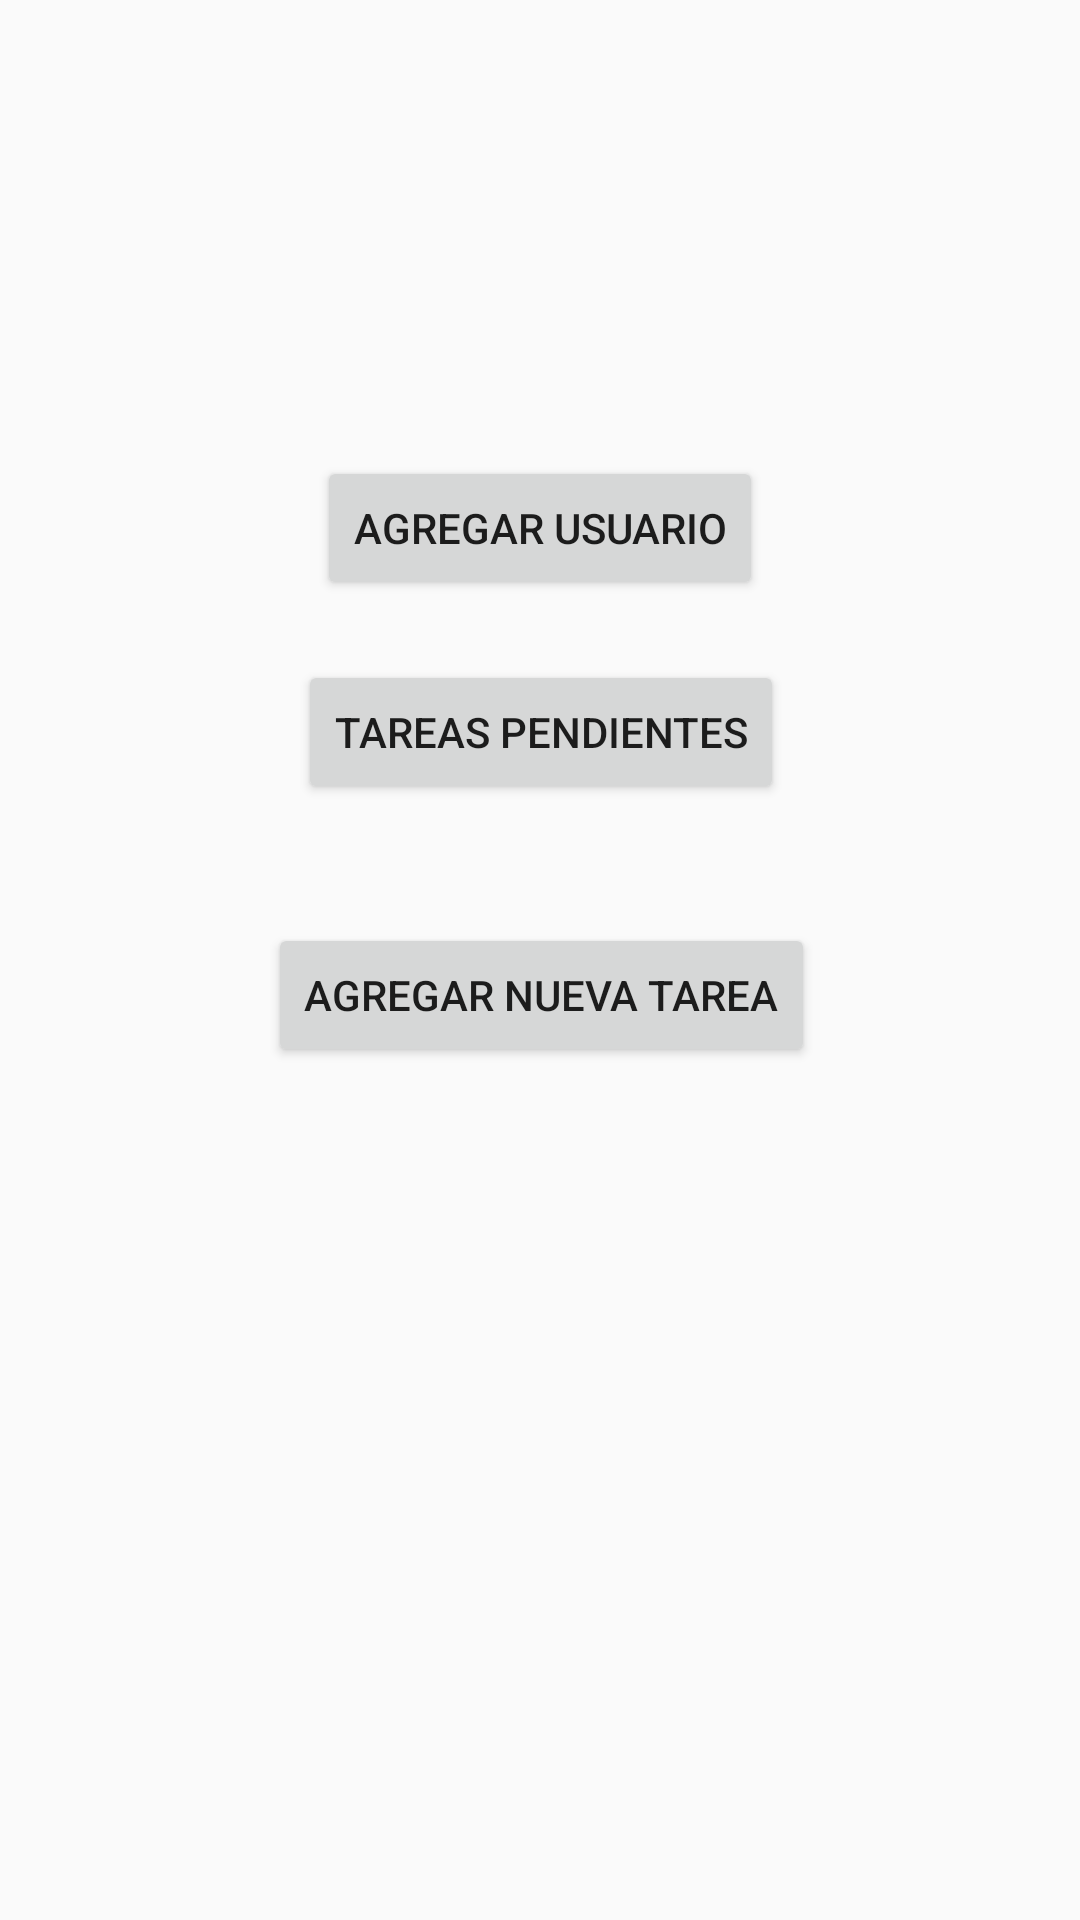

Android layout source for this screen:
<!-- AndroidManifest.xml: application theme AppTheme -->
<!-- res/layout/activity_main.xml -->
<?xml version="1.0" encoding="utf-8"?>
<androidx.constraintlayout.widget.ConstraintLayout xmlns:android="http://schemas.android.com/apk/res/android"
    xmlns:app="http://schemas.android.com/apk/res-auto"
    xmlns:tools="http://schemas.android.com/tools"
    android:layout_width="match_parent"
    android:layout_height="match_parent"
    tools:context=".MainActivity">

    <Button
        android:id="@+id/agregarUsuario"
        android:layout_width="wrap_content"
        android:layout_height="wrap_content"
        android:layout_marginTop="152dp"
        android:text="Agregar Usuario"
        app:layout_constraintEnd_toEndOf="parent"
        app:layout_constraintStart_toStartOf="parent"
        app:layout_constraintTop_toTopOf="parent" />

    <Button
        android:id="@+id/tareasPendientes"
        android:layout_width="wrap_content"
        android:layout_height="wrap_content"
        android:layout_marginTop="20dp"
        android:layout_marginEnd="8dp"
        android:text="Tareas pendientes"
        app:layout_constraintEnd_toEndOf="@+id/agregarUsuario"
        app:layout_constraintHorizontal_bias="0.3"
        app:layout_constraintStart_toStartOf="@+id/agregarUsuario"
        app:layout_constraintTop_toBottomOf="@+id/agregarUsuario" />

    <Button
        android:id="@+id/nuevaTarea"
        android:layout_width="wrap_content"
        android:layout_height="wrap_content"
        android:layout_marginTop="8dp"
        android:layout_marginBottom="8dp"
        android:text="Agregar nueva tarea"
        app:layout_constraintBottom_toBottomOf="parent"
        app:layout_constraintEnd_toEndOf="@+id/tareasPendientes"
        app:layout_constraintStart_toStartOf="@+id/tareasPendientes"
        app:layout_constraintTop_toBottomOf="@+id/tareasPendientes"
        app:layout_constraintVertical_bias="0.103" />

</androidx.constraintlayout.widget.ConstraintLayout>
<!-- resources referenced by this layout -->
<resources>
  <style name="AppTheme" parent="Theme.AppCompat.Light.DarkActionBar">
          
          <item name="colorPrimary">@color/colorPrimary</item>
          <item name="colorPrimaryDark">@color/colorPrimaryDark</item>
          <item name="colorAccent">@color/colorAccent</item>
      </style>
  <color name="colorPrimary">#6200EE</color>
  <color name="colorPrimaryDark">#3700B3</color>
  <color name="colorAccent">#03DAC5</color>
</resources>
